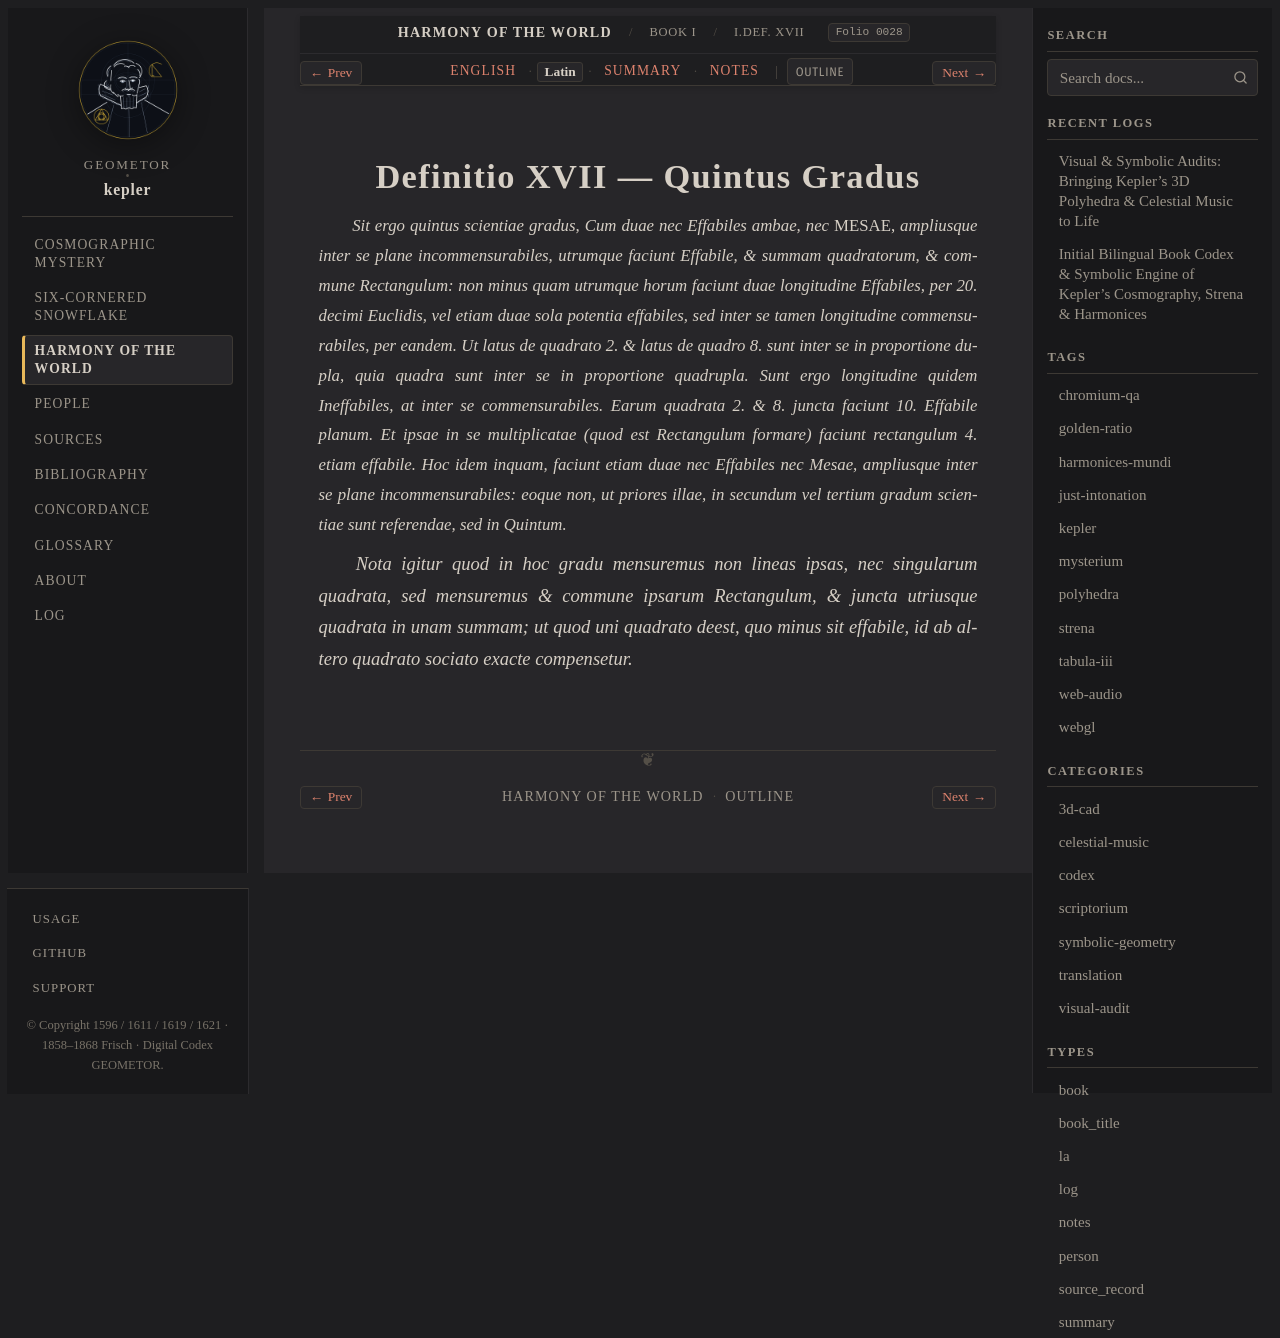

repository: geometor/kepler · page: harmonices_mundi/liber_i/def_17/la.html · generator: sphinx

:type: la
:layout: book
:canonical_id: I.Def. XVII
:order: 18
:folio: harmonices_mundi:0028

.. _hm-liber-i-def_17-la:

Definitio XVII — Quintus Gradus
===============================

.. folio:: harmonices_mundi:0028
   :page: p. 11

.. rst-class:: latin-source

*Sit ergo quintus scientiae gradus, Cum duae nec Effabiles ambae, nec* MESAE, *ampliusque inter se plane incommensurabiles, utrumque faciunt Effabile, & summam quadratorum, & commune Rectangulum: non minus quam utrumque horum faciunt duae longitudine Effabiles, per 20. decimi Euclidis, vel etiam duae sola potentia effabiles, sed inter se tamen longitudine commensurabiles, per eandem. Ut latus de quadrato 2. & latus de quadro 8. sunt inter se in proportione dupla, quia quadra sunt inter se in proportione quadrupla. Sunt ergo longitudine quidem Ineffabiles, at inter se commensurabiles. Earum quadrata 2. & 8. juncta faciunt 10. Effabile planum. Et ipsae in se multiplicatae (quod est Rectangulum formare) faciunt rectangulum 4. etiam effabile. Hoc idem inquam, faciunt etiam duae nec Effabiles nec Mesae, ampliusque inter se plane incommensurabiles: eoque non, ut priores illae, in secundum vel tertium gradum scientiae sunt referendae, sed in Quintum.*

*Nota igitur quod in hoc gradu mensuremus non lineas ipsas, nec singularum quadrata, sed mensuremus & commune ipsarum Rectangulum, & juncta utriusque quadrata in unam summam; ut quod uni quadrato deest, quo minus sit effabile, id ab altero quadrato sociato exacte compensetur.*
